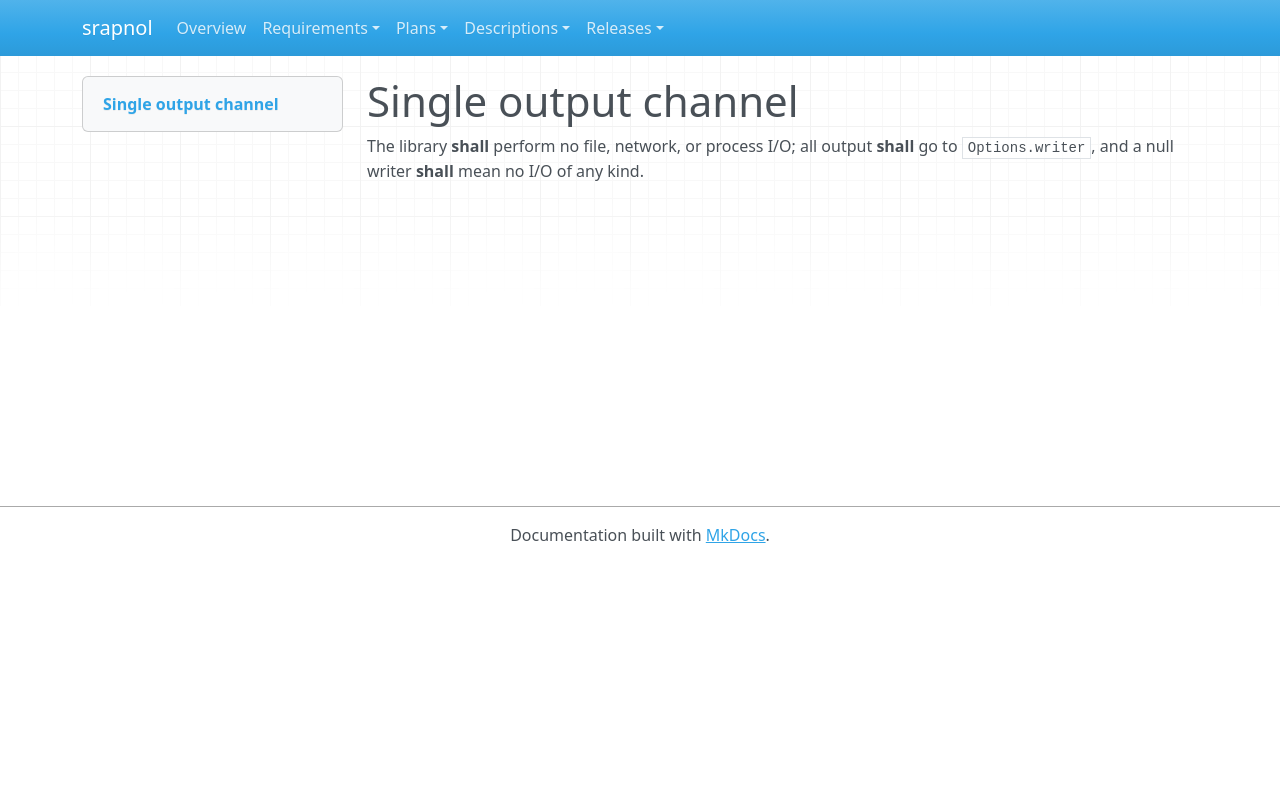

repository: emanspeaks/srapnol · page: srs/SRS-091/index.html · generator: mkdocs

---
active: true
category: security
derived: false
level: 6.1
links:
- SYS-005: 1TH1AyZFBkYA3oG6SQJl1YCqZWM3WD3lhaI5u9jQeL4=
normative: true
ref: ''
reviewed: 7uTgUyjgPvxXdowsWd6KRwoFRfQ8BSzF5Yfr48i1-Oo=
status: pending
verification-method: Test
---

# Single output channel

The library **shall** perform no file, network, or process I/O; all output **shall** go
to `Options.writer`, and a null writer **shall** mean no I/O of any kind.
